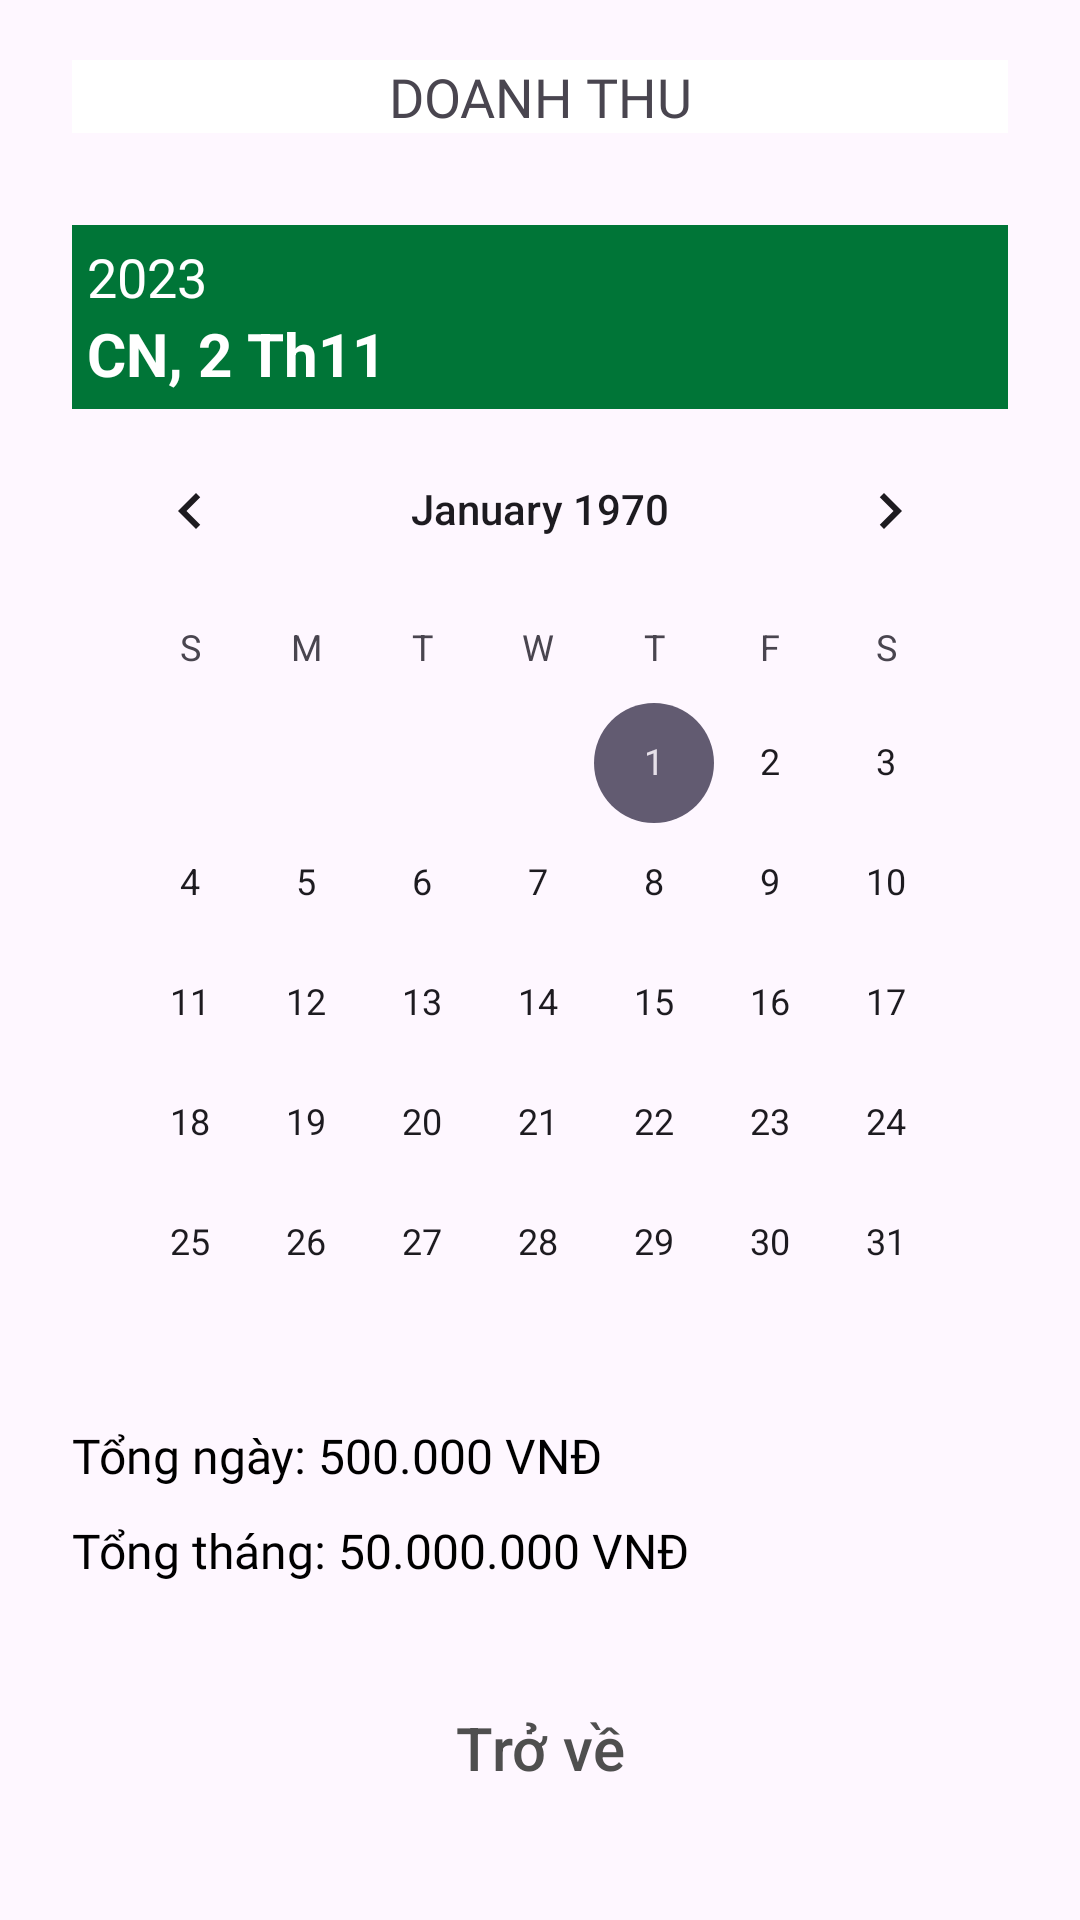

Android layout source for this screen:
<!-- AndroidManifest.xml: application theme Theme.PlantShop -->
<!-- res/layout/fragment_doanhthu.xml -->
<?xml version="1.0" encoding="utf-8"?>
<LinearLayout xmlns:android="http://schemas.android.com/apk/res/android"
    android:layout_width="match_parent"
    android:layout_height="match_parent"
    xmlns:app="http://schemas.android.com/apk/res-auto"
    android:orientation="vertical"
    android:paddingHorizontal="24dp">

    <RelativeLayout
        android:layout_width="match_parent"
        android:layout_height="55dp"
        android:layout_marginTop="20dp"
        android:orientation="horizontal"
        >

        <ImageView
            android:id="@+id/img_Back"
            android:layout_width="wrap_content"
            android:layout_height="wrap_content"
            android:layout_alignParentStart="true"
            android:src="@drawable/baseline_keyboard_arrow_left_24" />

        <TextView
            android:layout_width="match_parent"
            android:layout_height="wrap_content"
            android:layout_toEndOf="@+id/img_Back"
            android:background="@color/white"
            android:fontFamily="@font/lato"
            android:textSize="18sp"
            android:text="DOANH THU"
            android:textAlignment="center" />
    </RelativeLayout>

    <LinearLayout
        android:layout_width="match_parent"
        android:layout_height="wrap_content"
        android:background="@color/green"
        android:padding="5dp"
        android:orientation="vertical">

        <TextView
            android:id="@+id/tv_Year"
            android:layout_width="match_parent"
            android:layout_height="wrap_content"
            android:text="2023"
            android:textSize="18sp"
            android:textColor="@color/white"/>

        <TextView
            android:id="@+id/tv_Date"
            android:layout_width="match_parent"
            android:layout_height="wrap_content"
            android:text="CN, 2 Th11"
            android:textColor="@color/white"
            android:textStyle="bold"
            android:textSize="20sp"/>
    </LinearLayout>

    <CalendarView
        android:id="@+id/calendarView"
        android:layout_width="match_parent"
        android:layout_height="wrap_content" />

    <TextView
        android:id="@+id/tv_SumDay"
        android:layout_width="match_parent"
        android:layout_height="wrap_content"
        android:text="Tổng ngày: 500.000 VNĐ"
        android:textSize="16sp"
        android:textColor="@color/black"
        android:fontFamily="@font/lato"/>

    <TextView
        android:id="@+id/tv_SumMonth"
        android:layout_width="match_parent"
        android:layout_height="wrap_content"
        android:text="Tổng tháng: 50.000.000 VNĐ"
        android:layout_marginTop="10dp"
        android:textSize="16sp"
        android:textColor="@color/black"
        android:fontFamily="@font/lato"/>

    <Button
        android:id="@+id/btn_Back"
        style="?attr/materialButtonOutlinedStyle"
        android:layout_width="170dp"
        android:layout_height="50dp"
        android:text="Trở về"
        android:textColor="@color/delete"
        android:layout_gravity="center"
        android:layout_marginTop="30dp"
        android:textSize="20dp"
        app:cornerRadius="8dp" />
</LinearLayout>
<!-- resources referenced by this layout -->
<resources>
  <color name="black">#FF000000</color>
  <color name="delete">#4F4F4F</color>
  <color name="green">#007537</color>
  <color name="white">#FFFFFFFF</color>
  <style name="Theme.PlantShop" parent="Base.Theme.PlantShop" />
  <style name="Base.Theme.PlantShop" parent="Theme.Material3.DayNight.NoActionBar">
          
          
      </style>
</resources>
